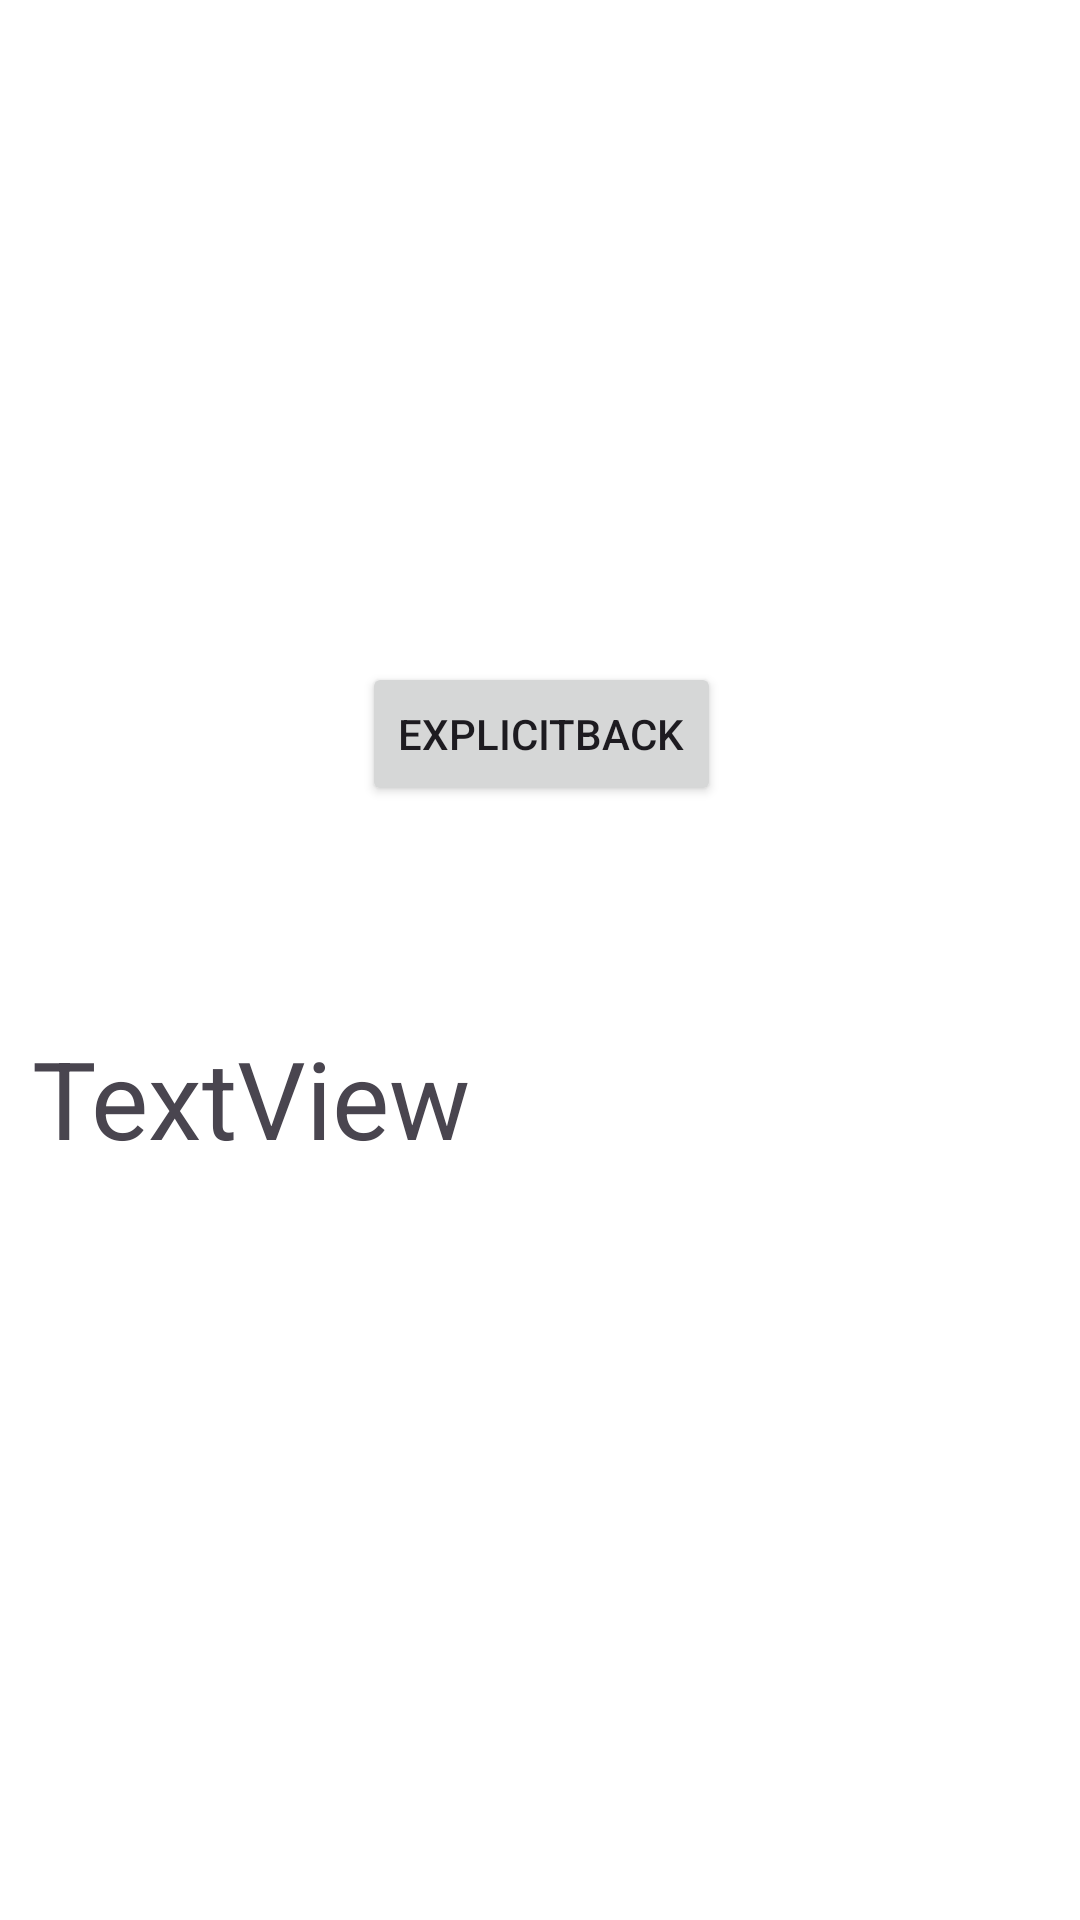

Layout XML and referenced resources for this Android screen:
<!-- AndroidManifest.xml: application theme Theme.MyApplication -->
<!-- res/layout/activity_win.xml -->
<?xml version="1.0" encoding="utf-8"?>
<androidx.constraintlayout.widget.ConstraintLayout xmlns:android="http://schemas.android.com/apk/res/android"
    xmlns:app="http://schemas.android.com/apk/res-auto"
    xmlns:tools="http://schemas.android.com/tools"
    android:id="@+id/main"
    android:layout_width="match_parent"
    android:layout_height="match_parent"
    tools:context=".winActivity">
    <Button
        android:id="@+id/button2"
        android:layout_width="wrap_content"
        android:layout_height="wrap_content"
        android:layout_marginBottom="8dp"
        android:layout_marginEnd="8dp"
        android:layout_marginStart="8dp"
        android:layout_marginTop="8dp"
        android:text="explicitBack"
        app:layout_constraintBottom_toBottomOf="parent"
        app:layout_constraintEnd_toEndOf="parent"
        app:layout_constraintHorizontal_bias="0.502"
        app:layout_constraintStart_toStartOf="parent"
        app:layout_constraintTop_toTopOf="parent"
        app:layout_constraintVertical_bias="0.369" />

    <TextView
        android:id="@+id/textView"
        android:layout_width="341dp"
        android:layout_height="46dp"
        android:layout_marginBottom="8dp"
        android:layout_marginEnd="8dp"
        android:layout_marginStart="8dp"
        android:layout_marginTop="8dp"
        android:text="TextView"
        android:textSize="36sp"
        app:layout_constraintBottom_toBottomOf="parent"
        app:layout_constraintEnd_toEndOf="parent"
        app:layout_constraintHorizontal_bias="0.937"
        app:layout_constraintStart_toStartOf="parent"
        app:layout_constraintTop_toBottomOf="@+id/button2"
        app:layout_constraintVertical_bias="0.21" />
</androidx.constraintlayout.widget.ConstraintLayout>
<!-- resources referenced by this layout -->
<resources>
  <style name="Theme.MyApplication" parent="Base.Theme.MyApplication" />
  <style name="Base.Theme.MyApplication" parent="Theme.Material3.DayNight.NoActionBar">
          
          
          <item name="colorPrimary">@color/salmon</item>
          <item name="colorPrimaryDark">@color/gray</item>
          <item name="colorAccent">@color/dark_gray</item>
          <item name="android:windowBackground">@color/white</item>
      </style>
  <color name="salmon">#FA8072</color>
  <color name="gray">#808080</color>
  <color name="dark_gray">#A9A9A9</color>
  <color name="white">#FFFFFFFF</color>
</resources>
